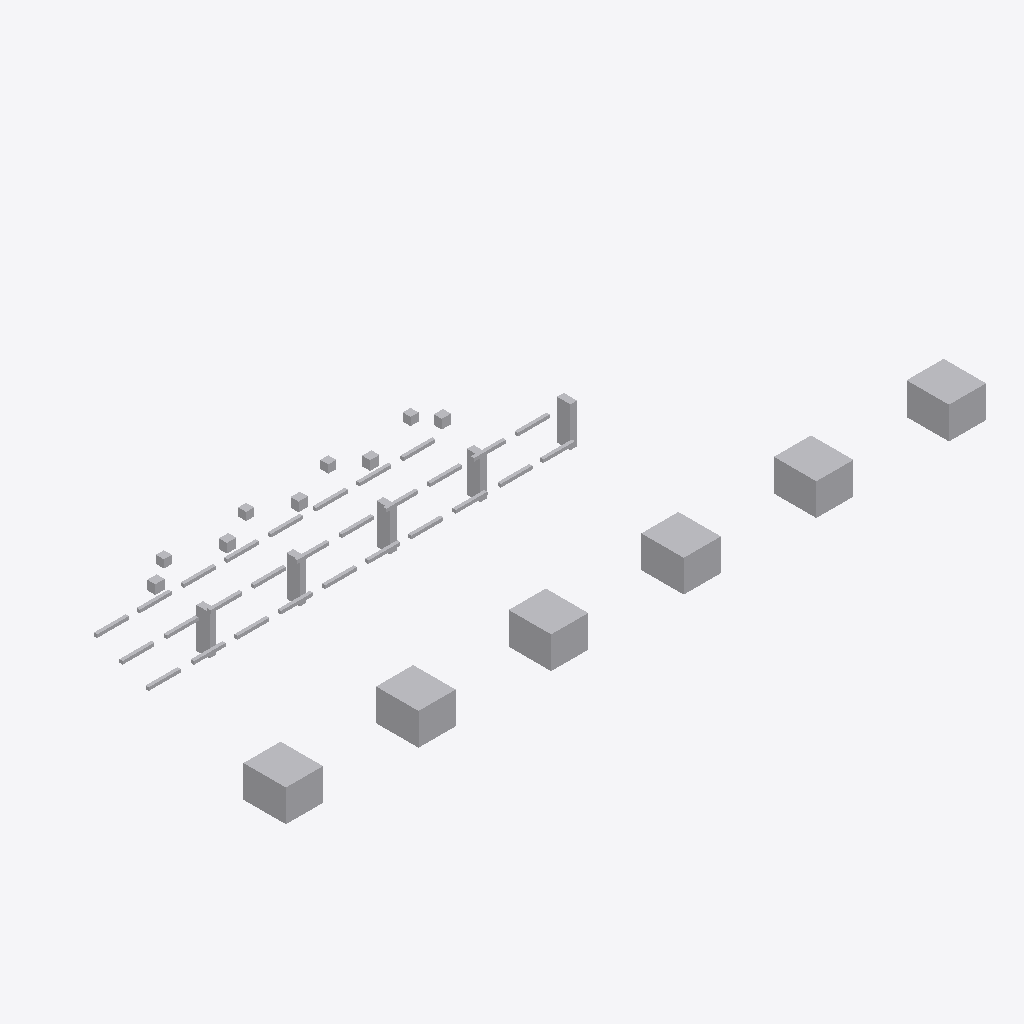
Isometric view of an IFC building model (IFC-SPF (STEP), schema IFC4, length unit metre), seen from the south-west, elements coloured by IFC class: 48 other elements (light grey).
Extent 26.4 m × 9.3 m × 2.5 m (x, y, z). Storeys (1): Utility Level at 0.00 m. Elements (48): 28 IfcPipeSegment, 11 IfcBuildingElementProxy, 5 IfcValve, 4 IfcPipeFitting.

HEADER;
FILE_DESCRIPTION(('ViewDefinition [DesignTransferView]'),'2;1');
FILE_NAME('v1_authorized.ifc','2026-07-12T00:00:00',('DatumGuard BIM Awards 2026'),('Synthetic Research Dataset'),'DatumGuard fixture generator 1.0.0','IfcOpenShell 0.8.5','Research validation only');
FILE_SCHEMA(('IFC4'));
ENDSEC;
DATA;
#11=IFCPROJECT('104ByadxrSbAYwT1TFnRVG',$,'Virtual FAB PIL-L3-S1302','Synthetic L3 seed 1302; candidate v1_authorized','SYNTHETIC_RESEARCH_MODEL','OpenBIM Evidence Guard controlled fixture','RESEARCH',(#6),#10);
#17=IFCSITE('3Hj5vosnvHovPRP$2B_L4u',$,'Synthetic Research Site',$,$,#16,$,$,.ELEMENT.,$,$,$,$,$);
#23=IFCBUILDING('2gAqga0bXOlvEH0y$vhEaa',$,'Virtual FAB Building',$,$,#22,$,$,.ELEMENT.,$,$,$);
#29=IFCBUILDINGSTOREY('3bpm3hZ_jQUQlMN$WAMiPK',$,'Utility Level',$,$,#28,$,$,.ELEMENT.,0.0);
#1097=IFCBUILDINGELEMENTPROXY('12gRkS7rHK3PyC0GihJp27',$,'L3 TL 002','Synthetic non-production research asset','FAB_TOOL',#1084,#1096,'VF-TL-002',.USERDEFINED.);
#1151=IFCBUILDINGELEMENTPROXY('17zCBHTSzIMeyh4xFcwx7B',$,'L3 TL 004','Synthetic non-production research asset','FAB_TOOL',#1138,#1150,'VF-TL-004',.USERDEFINED.);
#1070=IFCBUILDINGELEMENTPROXY('0PzKyD_DfL$PkKwsSur0Xm',$,'L3 TL 001','Synthetic non-production research asset','FAB_TOOL',#1057,#1069,'VF-TL-001',.USERDEFINED.);
#1124=IFCBUILDINGELEMENTPROXY('0EPvYbCIDS09CuculASDKh',$,'L3 TL 003','Synthetic non-production research asset','FAB_TOOL',#1111,#1123,'VF-TL-003',.USERDEFINED.);
#1205=IFCBUILDINGELEMENTPROXY('2HLEiWOlHQxP9mi_4ke073',$,'L3 TL 006','Synthetic non-production research asset','FAB_TOOL',#1192,#1204,'VF-TL-006',.USERDEFINED.);
#1178=IFCBUILDINGELEMENTPROXY('128rUVrq5UzhM9j_M9CgmZ',$,'L3 TL 005','Synthetic non-production research asset','FAB_TOOL',#1165,#1177,'VF-TL-005',.USERDEFINED.);
#1047=IFCBUILDINGELEMENTPROXY('2NMIuVVWjHmf7NRkEo4NW5',$,'L3 SP 005','Synthetic non-production research asset','UTILITY_SUPPORT',#1034,#1046,'VF-SP-005',.USERDEFINED.);
#955=IFCBUILDINGELEMENTPROXY('2tgJhW6WDNpw_le1V5zFdq',$,'L3 SP 001','Synthetic non-production research asset','UTILITY_SUPPORT',#942,#954,'VF-SP-001',.USERDEFINED.);
#1001=IFCBUILDINGELEMENTPROXY('3wggVPnMLRVhNJdIIDAwr$',$,'L3 SP 003','Synthetic non-production research asset','UTILITY_SUPPORT',#988,#1000,'VF-SP-003',.USERDEFINED.);
#1024=IFCBUILDINGELEMENTPROXY('1n0glYeWDRThTBmFclK2_X',$,'L3 SP 004','Synthetic non-production research asset','UTILITY_SUPPORT',#1011,#1023,'VF-SP-004',.USERDEFINED.);
#978=IFCBUILDINGELEMENTPROXY('3HL7_tQjHQ49eUV8z4dXyJ',$,'L3 SP 002','Synthetic non-production research asset','UTILITY_SUPPORT',#965,#977,'VF-SP-002',.USERDEFINED.);
#1232=IFCVALVE('3PCRoaXeHRge_V6T9jV$NP',$,'L3 VL 001','Synthetic non-production research asset','UTILITY',#1219,#1231,'VF-VL-001',.NOTDEFINED.);
#1316=IFCVALVE('0unICfcevVtOqmQtVnqog0',$,'L3 VL 004','Synthetic non-production research asset','UTILITY',#1303,#1315,'VF-VL-004',.NOTDEFINED.);
#1288=IFCVALVE('2_z_dbtJDUVRMp_4RrYQ5t',$,'L3 VL 003','Synthetic non-production research asset','UTILITY',#1275,#1287,'VF-VL-003',.NOTDEFINED.);
#1260=IFCVALVE('3jcwrkrpfJHg0NFEvMB7Nt',$,'L3 VL 002','Synthetic non-production research asset','UTILITY',#1247,#1259,'VF-VL-002',.NOTDEFINED.);
#1344=IFCVALVE('1SEF78AfnNtQNT5b74O9ok',$,'L3 VL 005','Synthetic non-production research asset','UTILITY',#1331,#1343,'VF-VL-005',.NOTDEFINED.);
#367=IFCPIPESEGMENT('0l1btKFnrIk92GfVQ2wqyd',$,'L3 PS 008','Synthetic non-production research asset','UTILITY',#354,#366,'VF-PS-008',.RIGIDSEGMENT.);
#227=IFCPIPESEGMENT('2e7o80nxTOM8ZwOfl8GOM4',$,'L3 PS 003','Synthetic non-production research asset','UTILITY',#214,#226,'VF-PS-003',.RIGIDSEGMENT.);
#731=IFCPIPESEGMENT('3zas83wZ9OzgBWQoXdm6AS',$,'L3 PS 021','Synthetic non-production research asset','UTILITY',#718,#730,'VF-PS-021',.RIGIDSEGMENT.);
#171=IFCPIPESEGMENT('0qH5ZonafG5PGtWO16HIVz',$,'L3 PS 001','Synthetic non-production research asset','UTILITY',#158,#170,'VF-PS-001',.RIGIDSEGMENT.);
#283=IFCPIPESEGMENT('1URsmogmTTaP_Rlu8pSaZg',$,'L3 PS 005','Synthetic non-production research asset','UTILITY',#270,#282,'VF-PS-005',.RIGIDSEGMENT.);
#339=IFCPIPESEGMENT('0K5RaR_5zQOAaqp_lHOGaj',$,'L3 PS 007','Synthetic non-production research asset','UTILITY',#326,#338,'VF-PS-007',.RIGIDSEGMENT.);
#451=IFCPIPESEGMENT('3s8aKpGv1Nf9bd4LBVOIgE',$,'L3 PS 011','Synthetic non-production research asset','UTILITY',#438,#450,'VF-PS-011',.RIGIDSEGMENT.);
#535=IFCPIPESEGMENT('1DVox9YVjUk9Q6hZbL3ucl',$,'L3 PS 014','Synthetic non-production research asset','UTILITY',#522,#534,'VF-PS-014',.RIGIDSEGMENT.);
#507=IFCPIPESEGMENT('2VS3nDASDTBBezRUsBMuxl',$,'L3 PS 013','Synthetic non-production research asset','UTILITY',#494,#506,'VF-PS-013',.RIGIDSEGMENT.);
#591=IFCPIPESEGMENT('2XAVxgyMzVmvBtIyw_fBPt',$,'L3 PS 016','Synthetic non-production research asset','UTILITY',#578,#590,'VF-PS-016',.RIGIDSEGMENT.);
#563=IFCPIPESEGMENT('0bnXRh8fzRWOplUnS9I6KL',$,'L3 PS 015','Synthetic non-production research asset','UTILITY',#550,#562,'VF-PS-015',.RIGIDSEGMENT.);
#703=IFCPIPESEGMENT('1ninvwhNLHW87r5ziWyiMv',$,'L3 PS 020','Synthetic non-production research asset','UTILITY',#690,#702,'VF-PS-020',.RIGIDSEGMENT.);
#787=IFCPIPESEGMENT('3RI0Sds9LNTg2DWtprD9yh',$,'L3 PS 023','Synthetic non-production research asset','UTILITY',#774,#786,'VF-PS-023',.RIGIDSEGMENT.);
#871=IFCPIPESEGMENT('2MIsY2PLnJgu8nM4MbFxzA',$,'L3 PS 026','Synthetic non-production research asset','UTILITY',#858,#870,'VF-PS-026',.RIGIDSEGMENT.);
#843=IFCPIPESEGMENT('2ZtBO8bLbUp8fgL_$G8lAN',$,'L3 PS 025','Synthetic non-production research asset','UTILITY',#830,#842,'VF-PS-025',.RIGIDSEGMENT.);
#199=IFCPIPESEGMENT('2dGEYUeh5M2v683RhgfwrM',$,'L3 PS 002','Synthetic non-production research asset','UTILITY',#186,#198,'VF-PS-002',.RIGIDSEGMENT.);
#255=IFCPIPESEGMENT('1rxqEJGwPVhOTSK6UrgPCW',$,'L3 PS 004','Synthetic non-production research asset','UTILITY',#242,#254,'VF-PS-004',.RIGIDSEGMENT.);
#311=IFCPIPESEGMENT('3wdMxkVw1RofKrfmIVN4cs',$,'L3 PS 006','Synthetic non-production research asset','UTILITY',#298,#310,'VF-PS-006',.RIGIDSEGMENT.);
#423=IFCPIPESEGMENT('2j2RDgWBnPQxFszc$THCqr',$,'L3 PS 010','Synthetic non-production research asset','UTILITY',#410,#422,'VF-PS-010',.RIGIDSEGMENT.);
#479=IFCPIPESEGMENT('0jzowHojLNyhu8ics2rMPr',$,'L3 PS 012','Synthetic non-production research asset','UTILITY',#466,#478,'VF-PS-012',.RIGIDSEGMENT.);
#619=IFCPIPESEGMENT('2QzDWOqhTT5eEk3_m7Lj_3',$,'L3 PS 017','Synthetic non-production research asset','UTILITY',#606,#618,'VF-PS-017',.RIGIDSEGMENT.);
#675=IFCPIPESEGMENT('1Q6ns8QZPGwuw6VQ8TYUWh',$,'L3 PS 019','Synthetic non-production research asset','UTILITY',#662,#674,'VF-PS-019',.RIGIDSEGMENT.);
#647=IFCPIPESEGMENT('0vnX591U9QjOzsBFCKxljJ',$,'L3 PS 018','Synthetic non-production research asset','UTILITY',#634,#646,'VF-PS-018',.RIGIDSEGMENT.);
#759=IFCPIPESEGMENT('1rX6v6xIfJqOPZUMKIQhe4',$,'L3 PS 022','Synthetic non-production research asset','UTILITY',#746,#758,'VF-PS-022',.RIGIDSEGMENT.);
#815=IFCPIPESEGMENT('3gcaHa9UTKIuHiU57W8cnQ',$,'L3 PS 024','Synthetic non-production research asset','UTILITY',#802,#814,'VF-PS-024',.RIGIDSEGMENT.);
#927=IFCPIPESEGMENT('1s85IGd8vO_OMUfMM16aGP',$,'L3 PS 028','Synthetic non-production research asset','UTILITY',#914,#926,'VF-PS-028',.RIGIDSEGMENT.);
#395=IFCPIPESEGMENT('30KGicEtLO0xv1gjb2rBcE',$,'L3 PS 009','Synthetic non-production research asset','UTILITY',#382,#394,'VF-PS-009',.RIGIDSEGMENT.);
#899=IFCPIPESEGMENT('31X46347DM4PZEmK3sGoF3',$,'L3 PS 027','Synthetic non-production research asset','UTILITY',#886,#898,'VF-PS-027',.RIGIDSEGMENT.);
#115=IFCPIPEFITTING('3aWikv$8zQxPBbUle8aEdv',$,'L3 PF 003','Synthetic non-production research asset','UTILITY',#102,#114,'VF-PF-003',.NOTDEFINED.);
#87=IFCPIPEFITTING('3MJ3r0DFPJI9MQERhZZr7x',$,'L3 PF 002','Synthetic non-production research asset','UTILITY',#74,#86,'VF-PF-002',.NOTDEFINED.);
#59=IFCPIPEFITTING('05gkMxQ3POr99uxnjqCMBX',$,'L3 PF 001','Synthetic non-production research asset','UTILITY',#46,#58,'VF-PF-001',.NOTDEFINED.);
#143=IFCPIPEFITTING('0zYs4Qc2nP4Azq8MwJtWZT',$,'L3 PF 004','Synthetic non-production research asset','UTILITY',#130,#142,'VF-PF-004',.NOTDEFINED.);
ENDSEC;
